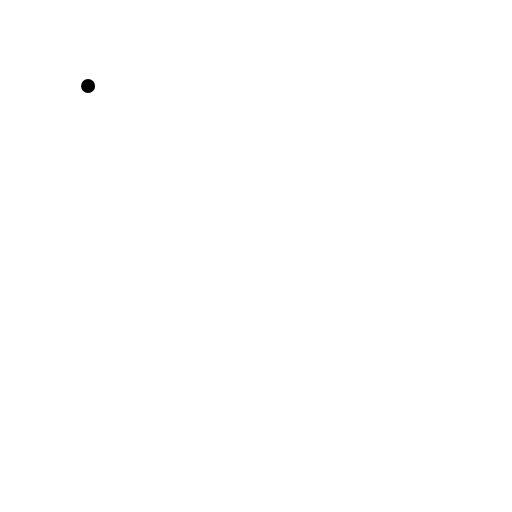
t = 0.00 s
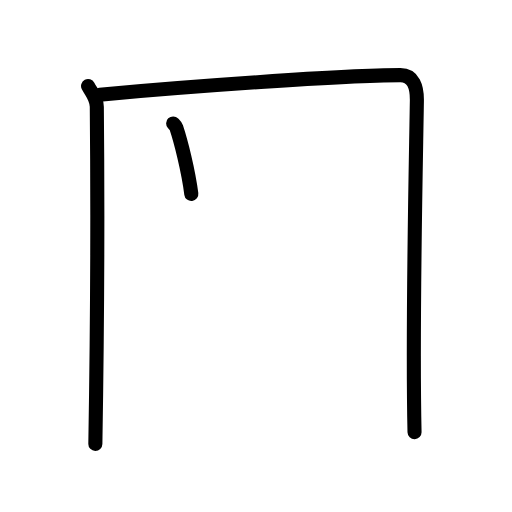
t = 2.60 s
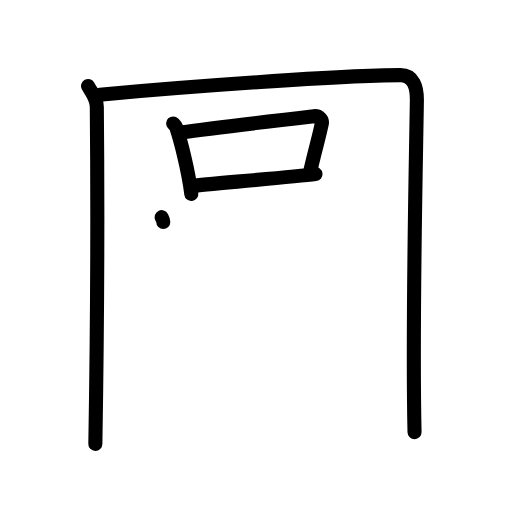
t = 5.20 s
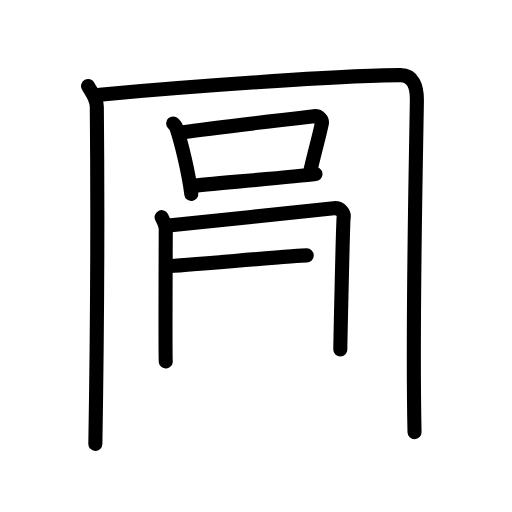
t = 7.80 s
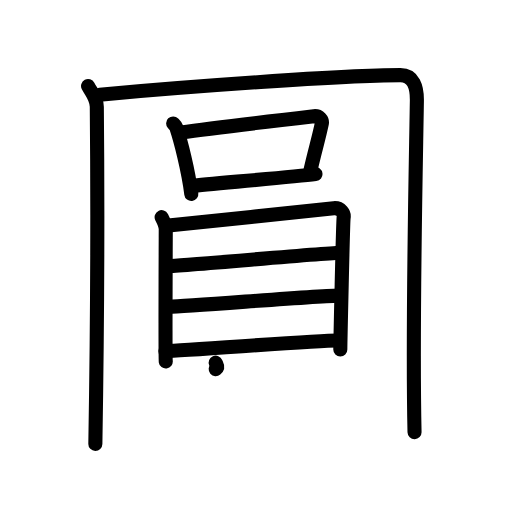
t = 10.40 s
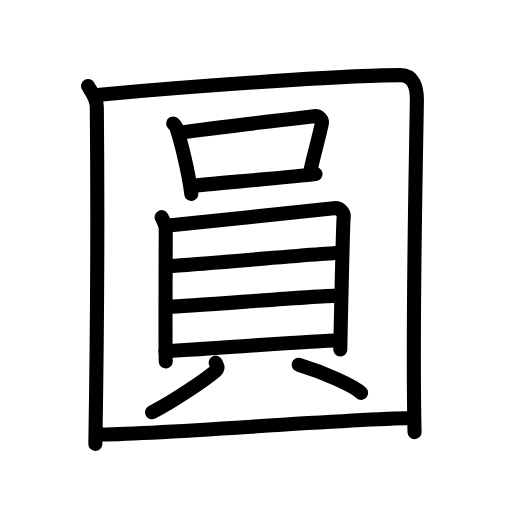
t = 13.00 s

The animated SVG that drew these frames (rendered in a browser with its animation timeline set to each time). Animation: 35 SMIL elements (animate=35); one cycle of 13.00 s.

<?xml version="1.0" encoding="UTF-8"?>
<!--
AniKanjiVG is licensed by CC-BY-SA Paul C. Sommerhoff (https://bitbucket.org/sommerhoff/anikanjivg).
AniKanjiVG uses KanjiVG which is licensed by CC-BY-SA Ulrich Apel (http://kanjivg.tagaini.net).
See also http://creativecommons.org/licenses/by-sa/3.0/
-->
<svg xmlns:kvg='http://kanjivg.tagaini.net' xmlns='http://www.w3.org/2000/svg' width='109' height='109' viewBox='0 0 109 109' style='fill:none;stroke:#000000;stroke-width:3;stroke-linecap:round;stroke-linejoin:round;' id="kvg:kanji_05713"><g id="kvg:05713" kvg:element="圓"><g id="kvg:05713-g1" kvg:element="囗" kvg:part="1" kvg:radical="general"><path id="kvg:05713-s1" kvg:type="㇑" d="M18.75,18.32c0.75,1.43,1.84,2.51,1.86,4.41C20.75,37,20.75,67.25,20.3,94.5"><animate attributeName="d" begin="0.0s" dur="0.5s" from="M18.75,18.32C18.75,18.32,18.75,18.32,18.75,18.32" to="M18.75,18.32c0.75,1.43,1.84,2.51,1.86,4.41" />
<animate attributeName="d" begin="0.5s" dur="0.5s" from="M18.75,18.32c0.75,1.43,1.84,2.51,1.86,4.41c0,0,0,0,0,0,0" to="M18.75,18.32c0.75,1.43,1.84,2.51,1.86,4.41C20.75,37,20.75,67.25,20.3,94.5" />
</path>
<path id="kvg:05713-s2" kvg:type="㇕a" d="M21.23,20.15C39.25,18.5,73.18,16,85.25,16c2.75,0,3.55,2.49,3.5,5.5c-0.25,15.75-1,48.25-0.5,70.5"><animate attributeName="d" begin="1.0s" dur="0.3333333333333333s" from="M21.23,20.15C21.23,20.15,21.23,20.15,21.23,20.15" to="M21.23,20.15C39.25,18.5,73.18,16,85.25,16" />
<animate attributeName="d" begin="1.3333333333333333s" dur="0.3333333333333333s" from="M21.23,20.15C39.25,18.5,73.18,16,85.25,16c0,0,0,0,0,0,0" to="M21.23,20.15C39.25,18.5,73.18,16,85.25,16c2.75,0,3.55,2.49,3.5,5.5" />
<animate attributeName="d" begin="1.6666666666666665s" dur="0.3333333333333333s" from="M21.23,20.15C39.25,18.5,73.18,16,85.25,16c2.75,0,3.55,2.49,3.5,5.5c0,0,0,0,0,0,0" to="M21.23,20.15C39.25,18.5,73.18,16,85.25,16c2.75,0,3.55,2.49,3.5,5.5c-0.25,15.75-1,48.25-0.5,70.5" />
<animate attributeName="d" begin="0s" dur="1.0s" from="M-100,-100" to="M-100,-100" />
</path>
</g>
<g id="kvg:05713-g2" kvg:element="員" kvg:phon="員"><g id="kvg:05713-g3" kvg:element="口" kvg:position="top"><path id="kvg:05713-s3" kvg:type="㇑" d="M36.86,26.28c0.27,0.28,0.55,0.52,0.67,0.87c0.94,2.81,2.56,9.11,3.2,14.15"><animate attributeName="d" begin="2.0s" dur="0.5s" from="M36.86,26.28C36.86,26.28,36.86,26.28,36.86,26.28" to="M36.86,26.28c0.27,0.28,0.55,0.52,0.67,0.87" />
<animate attributeName="d" begin="2.5s" dur="0.5s" from="M36.86,26.28c0.27,0.28,0.55,0.52,0.67,0.87c0,0,0,0,0,0,0" to="M36.86,26.28c0.27,0.28,0.55,0.52,0.67,0.87c0.94,2.81,2.56,9.11,3.2,14.15" />
<animate attributeName="d" begin="0s" dur="2.0s" from="M-100,-100" to="M-100,-100" />
</path>
<path id="kvg:05713-s4" kvg:type="㇕b" d="M38.54,28.19c6.66-0.92,25.11-3.08,28.28-3.45c1.16-0.13,1.85,0.8,1.69,1.59c-0.69,3.28-1.49,5.8-2.51,10.34"><animate attributeName="d" begin="3.0s" dur="0.3333333333333333s" from="M38.54,28.19C38.54,28.19,38.54,28.19,38.54,28.19" to="M38.54,28.19c6.66-0.92,25.11-3.08,28.28-3.45" />
<animate attributeName="d" begin="3.3333333333333335s" dur="0.3333333333333333s" from="M38.54,28.19c6.66-0.92,25.11-3.08,28.28-3.45c0,0,0,0,0,0,0" to="M38.54,28.19c6.66-0.92,25.11-3.08,28.28-3.45c1.16-0.13,1.85,0.8,1.69,1.59" />
<animate attributeName="d" begin="3.6666666666666665s" dur="0.3333333333333333s" from="M38.54,28.19c6.66-0.92,25.11-3.08,28.28-3.45c1.16-0.13,1.85,0.8,1.69,1.59c0,0,0,0,0,0,0" to="M38.54,28.19c6.66-0.92,25.11-3.08,28.28-3.45c1.16-0.13,1.85,0.8,1.69,1.59c-0.69,3.28-1.49,5.8-2.51,10.34" />
<animate attributeName="d" begin="0s" dur="3.0s" from="M-100,-100" to="M-100,-100" />
</path>
<path id="kvg:05713-s5" kvg:type="㇐b" d="M40.86,39.57c3.72-0.42,21.19-1.86,26.3-2.5"><animate attributeName="d" begin="4.0s" dur="1.0s" from="M40.86,39.57C40.86,39.57,40.86,39.57,40.86,39.57" to="M40.86,39.57c3.72-0.42,21.19-1.86,26.3-2.5" />
<animate attributeName="d" begin="0s" dur="4.0s" from="M-100,-100" to="M-100,-100" />
</path>
</g>
<g id="kvg:05713-g4" kvg:element="貝" kvg:position="bottom"><g id="kvg:05713-g5" kvg:element="目" kvg:position="top"><path id="kvg:05713-s6" kvg:type="㇑" d="M34.41,46.23c0.35,0.68,0.88,1.68,0.88,2.58c0,0.9-0.12,27.25,0,28.15"><animate attributeName="d" begin="5.0s" dur="0.5s" from="M34.41,46.23C34.41,46.23,34.41,46.23,34.41,46.23" to="M34.41,46.23c0.35,0.68,0.88,1.68,0.88,2.58" />
<animate attributeName="d" begin="5.5s" dur="0.5s" from="M34.41,46.23c0.35,0.68,0.88,1.68,0.88,2.58c0,0,0,0,0,0,0" to="M34.41,46.23c0.35,0.68,0.88,1.68,0.88,2.58c0,0.9-0.12,27.25,0,28.15" />
<animate attributeName="d" begin="0s" dur="5.0s" from="M-100,-100" to="M-100,-100" />
</path>
<path id="kvg:05713-s7" kvg:type="㇕a" d="M35.88,48.01c2.01-0.11,33.35-3.55,35.18-3.69c1.53-0.11,2.23,1.13,2.1,1.96c-0.16,1.06-0.71,27.44-0.71,28.11"><animate attributeName="d" begin="6.0s" dur="0.3333333333333333s" from="M35.88,48.01C35.88,48.01,35.88,48.01,35.88,48.01" to="M35.88,48.01c2.01-0.11,33.35-3.55,35.18-3.69" />
<animate attributeName="d" begin="6.333333333333333s" dur="0.3333333333333333s" from="M35.88,48.01c2.01-0.11,33.35-3.55,35.18-3.69c0,0,0,0,0,0,0" to="M35.88,48.01c2.01-0.11,33.35-3.55,35.18-3.69c1.53-0.11,2.23,1.13,2.1,1.96" />
<animate attributeName="d" begin="6.666666666666667s" dur="0.3333333333333333s" from="M35.88,48.01c2.01-0.11,33.35-3.55,35.18-3.69c1.53-0.11,2.23,1.13,2.1,1.96c0,0,0,0,0,0,0" to="M35.88,48.01c2.01-0.11,33.35-3.55,35.18-3.69c1.53-0.11,2.23,1.13,2.1,1.96c-0.16,1.06-0.71,27.44-0.71,28.11" />
<animate attributeName="d" begin="0s" dur="6.0s" from="M-100,-100" to="M-100,-100" />
</path>
<path id="kvg:05713-s8" kvg:type="㇐a" d="M35.84,56.64c2.88,0,33.61-2.83,36.83-2.83"><animate attributeName="d" begin="7.0s" dur="1.0s" from="M35.84,56.64C35.84,56.64,35.84,56.64,35.84,56.64" to="M35.84,56.64c2.88,0,33.61-2.83,36.83-2.83" />
<animate attributeName="d" begin="0s" dur="7.0s" from="M-100,-100" to="M-100,-100" />
</path>
<path id="kvg:05713-s9" kvg:type="㇐a" d="M36.01,65.28c4,0,31.25-2.35,36.43-2.35"><animate attributeName="d" begin="8.0s" dur="1.0s" from="M36.01,65.28C36.01,65.28,36.01,65.28,36.01,65.28" to="M36.01,65.28c4,0,31.25-2.35,36.43-2.35" />
<animate attributeName="d" begin="0s" dur="8.0s" from="M-100,-100" to="M-100,-100" />
</path>
<path id="kvg:05713-s10" kvg:type="㇐a" d="M35.21,74.7c4,0,31.52-2.22,36.69-2.22"><animate attributeName="d" begin="9.0s" dur="1.0s" from="M35.21,74.7C35.21,74.7,35.21,74.7,35.21,74.7" to="M35.21,74.7c4,0,31.52-2.22,36.69-2.22" />
<animate attributeName="d" begin="0s" dur="9.0s" from="M-100,-100" to="M-100,-100" />
</path>
</g>
<g id="kvg:05713-g6" kvg:position="bottom"><path id="kvg:05713-s11" kvg:type="㇒" d="M45.92,77.21c0.37,0.86,0.74,1.1,0,1.73c-2.23,1.9-9.1,6.57-13.55,8.82"><animate attributeName="d" begin="10.0s" dur="0.5s" from="M45.92,77.21C45.92,77.21,45.92,77.21,45.92,77.21" to="M45.92,77.21c0.37,0.86,0.74,1.1,0,1.73" />
<animate attributeName="d" begin="10.5s" dur="0.5s" from="M45.92,77.21c0.37,0.86,0.74,1.1,0,1.73c0,0,0,0,0,0,0" to="M45.92,77.21c0.37,0.86,0.74,1.1,0,1.73c-2.23,1.9-9.1,6.57-13.55,8.82" />
<animate attributeName="d" begin="0s" dur="10.0s" from="M-100,-100" to="M-100,-100" />
</path>
<path id="kvg:05713-s12" kvg:type="㇔" d="M63.57,77.65c5.42,1.62,11.83,4.56,13.31,5.98"><animate attributeName="d" begin="11.0s" dur="1.0s" from="M63.57,77.65C63.57,77.65,63.57,77.65,63.57,77.65" to="M63.57,77.65c5.42,1.62,11.83,4.56,13.31,5.98" />
<animate attributeName="d" begin="0s" dur="11.0s" from="M-100,-100" to="M-100,-100" />
</path>
</g>
</g>
</g>
<g id="kvg:05713-g7" kvg:element="囗" kvg:part="2" kvg:radical="general"><path id="kvg:05713-s13" kvg:type="㇐a" d="M20.75,92.51c13.07,0,48.96-3.1,67-3.51"><animate attributeName="d" begin="12.0s" dur="1.0s" from="M20.75,92.51C20.75,92.51,20.75,92.51,20.75,92.51" to="M20.75,92.51c13.07,0,48.96-3.1,67-3.51" />
<animate attributeName="d" begin="0s" dur="12.0s" from="M-100,-100" to="M-100,-100" />
</path>
</g>
</g>
</svg>
